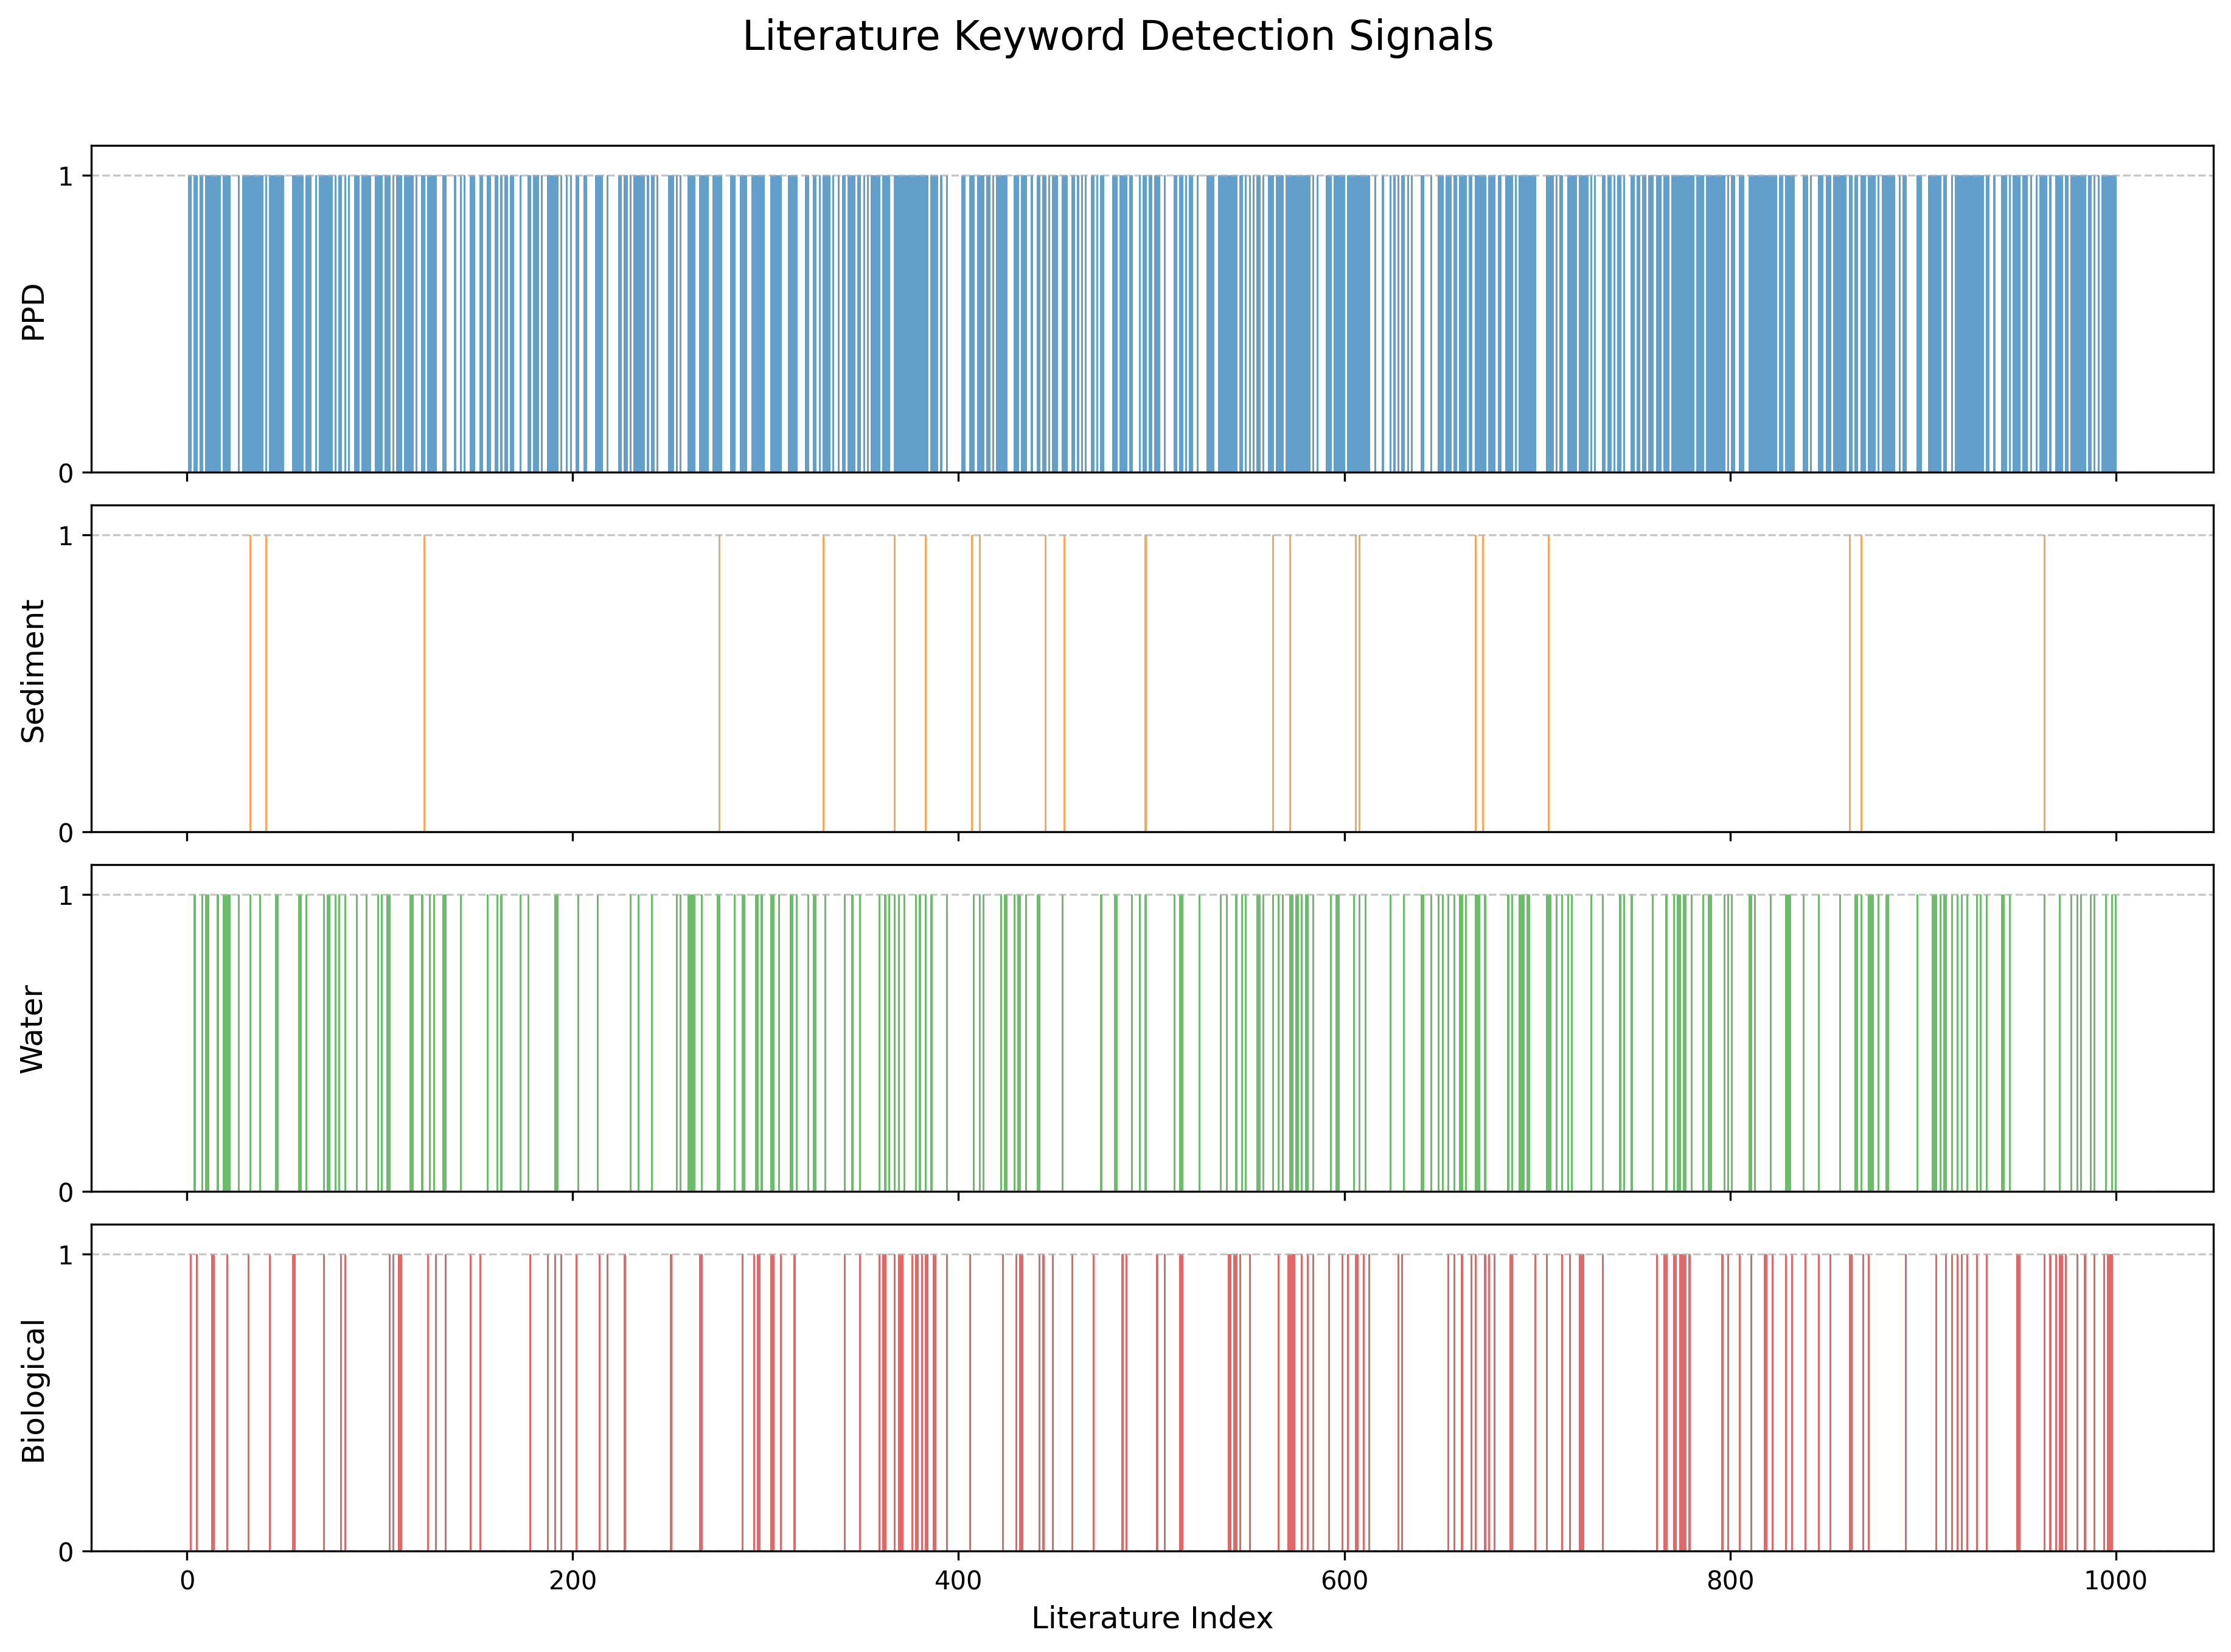

Values plotted in this chart, from the file beside it:
Index, Year, Title, Authors, PPD, Sediment, Water, Biological, Sediment_Concentration, Water_Concentration, Biological_Concentration, Abstract
1, N/A, </b>?Dimerization of organic free radica…, </b> Grampp, G ; Landgraf, S ; Rasmussen…, 1, 0, 0, 0, 0, 0, 0, </b> dimerization enthalpies and equilib…
2, N/A, </b>?Mitochondrial oxidation of p-phenyl…, , 1, 0, 0, 1, 0, 0, 0, </b> a number of p-phenylenediamine deri…
3, N/A, </b>?Patch tests with antioxidants</td>?…, </b> Fontana, L ; Gaudez, C ; Garde, G ;…, 0, 0, 0, 0, 0, 0, 0, 
4, N/A, </b>?Graphene oxide promoted synthesis o…, </b> Li, YT ; Zhang, QP ; Xiao, F ; Zhou…, 1, 0, 1, 0, 0, 0, 0, </b> three p-phenylenediamine antioxidan…
5, N/A, </b>?Muscle necrosis in rats induced by …, , 1, 0, 0, 1, 0, 0, 0, </b> p-phenylenediamine, together with s…
6, N/A, </b>?Histochemical demonstration of alde…, , 0, 0, 0, 0, 0, 0, 0, 
7, N/A, </b>?Interaction of p-phenylenediamine w…, , 1, 0, 0, 0, 0, 0, 0, </b> the iron-bleomycin complex has been…
8, N/A, </b>?Expected and unexpected products fr…, </b> Plater, MJ ; Harrison, WT </td> </t…, 1, 0, 1, 0, 0, 0, 0, </b> p-phenylenediamine reacts with sang…
9, N/A, </b>?Oxidation of ceruloplasmin substrat…, </b> GARATTINI, S; GIACHETTI, A; PIERI, …, 0, 0, 0, 0, 0, 0, 0, 
10, N/A, </b>?Oxidative polymerization of &lt;i&g…, </b> Durgaryan, AA ; Arakelyan, RA ; Dur…, 1, 0, 1, 0, 0, 0, 0, </b> oxidative polymerization of p-pheny…
11, N/A, </b>?One-step synthesis and redox proper…, </b> Rawashdeh, AMM ; Sotiriou-Leventis,…, 1, 0, 1, 0, 0, 0, 0, </b> dodecahydro-3a,9a-diazaperylene (dh…
12, N/A, </b>?Synthesis and characterization of c…, , 1, 0, 0, 0, 0, 0, 0, </b> p-phenylenediamine was chemically a…
13, N/A, </b>?Mutagenicity and toxicity studies o…, </b> Chung, K T; Murdock, C A; Stevens, …, 1, 0, 0, 1, 0, 0, 0, </b> the mutagenicity of p-phenylenediam…
14, N/A, </b>?Carcinogenicity and toxicity tests …, , 1, 0, 0, 1, 0, 0, 0, </b> p-phenylenediamine, an intermediate…
15, N/A, </b>?Fluorescent photoinduced electron t…, </b> Pearson, AJ ; Xiao, WJ </td> </tr> …, 1, 0, 0, 0, 0, 0, 0, </b> fluorescent photoinduced electron-t…
16, N/A, </b>?Facile synthesis of high-quality ul…, </b> Li, Y ; Li, GC ; Peng, HR ; Qin, Y …, 1, 0, 1, 0, 0, 0, 0, </b> high-quality ultralong poly(aniline…
17, N/A, </b>?Identification of a toxic impurity …, , 1, 0, 0, 0, 0, 0, 0, </b> the impurity in commercial diphenyl…
18, N/A, </b>?Immediate hypersensitivity to &lt;i…, </b> Wilkinson, M ; Solman, L ; Coenraad…, 0, 0, 0, 0, 0, 0, 0, 
19, N/A, </b>?DFT study of the reaction sites of …, </b> Breza, M ; Kortisov&aacute;, I ; Ci…, 1, 0, 1, 0, 0, 0, 0, </b> the geometry of n,n'-diphenyl-p-phe…
20, N/A, </b>?Safety Assessment of Hydroxypropyl?…, , 1, 0, 1, 0, 0, 0, 0, </b> the cosmetic ingredient review expe…
21, N/A, </b>?Cytotoxicity of poly(&lt;i&gt;p&lt;…, </b> Kucekov&aacute;, Z ; Rejmontov&aacu…, 1, 0, 1, 1, 0, 0, 0, </b> although poly(p-phenylenediamine) i…
22, N/A, </b>?Synthesis and photophysical propert…, </b> Zahid, M ; Rosspeintner, A ; Angulo…, 1, 0, 1, 0, 0, 0, 0, </b> the photophysical and electrochemic…
23, N/A, </b>?Is &lt;i&gt;p&lt;/i&gt;-phenylenedi…, </b> Kenani, Z ; Lahouel, I ; Belhadjali…, 0, 0, 0, 0, 0, 0, 0, 
24, N/A, </b>?[Determination of ceruloplasmin act…, , 0, 0, 0, 0, 0, 0, 0, 
25, N/A, </b>?A model for the ceruloplasmin catal…, , 0, 0, 0, 0, 0, 0, 0, 
26, N/A, </b>?[Pathogenic study of the muscular l…, , 0, 0, 0, 0, 0, 0, 0, 
27, N/A, </b>?Prussian blue/ superactivated carbo…, , 1, 0, 1, 0, 0, 0, 0, </b> a novel approach for the selective …
28, N/A, </b>?Studies on denitrification. 8. Prod…, , 0, 0, 0, 0, 0, 0, 0, 
29, N/A, </b>?&lt;i&gt;p&lt;/i&gt;-Phenylenediami…, </b> Iamsumang, W ; Bertilsson, K ; Dahl…, 1, 0, 0, 0, 0, 0, 0, </b> we report three cases of contact al…
30, N/A, </b>?Is &lt;i&gt;p&lt;/i&gt;-Phenytenedi…, </b> S&aacute;nchez-P&eacute;rez, J ; De…, 1, 0, 0, 0, 0, 0, 0, </b> objectives: to analyze trends in th…
31, N/A, </b>?Electrical transport properties of?…, </b> Moucka, R ; Mrlik, M ; Ilcikova, M …, 1, 0, 0, 0, 0, 0, 0, </b> statistical copolymers of aniline a…
32, N/A, </b>?Structure-activity relationship stu…, , 1, 0, 0, 1, 0, 0, 0, </b> analogs of direct black 19 and dire…
33, N/A, </b>?Selective Detection of &lt;i&gt;p&l…, </b> Bai, YH ; Li, JY ; Zhu, YH ; Xu, JJ…, 1, 1, 1, 0, 0, 0, 0, </b> we report a novel approach for sele…
34, N/A, </b>?Characterization and Properties of …, </b> Shah, R ; Kausar, A ; Muhammad, B <…, 1, 0, 0, 0, 0, 0, 0, </b> in this study, poly(methyl methacry…
35, N/A, </b>?Synthesis of &lt;i&gt;p&lt;/i&gt;-p…, </b> Wang, B ; Chang, YH ; Zhi, LJ </td>…, 1, 0, 0, 0, 0, 0, 0, </b> a novel nanomaterial composed of tw…
36, N/A, </b>?Differential Expression of Chemokin…, , 1, 0, 0, 0, 0, 0, 0, </b> <value>p-phenylenediamine(ppd)은 피부조…
37, N/A, </b>?Quantum-chemical predictions of the…, </b> Mukhutdinov, EA ; Mukhutdinov, AA ;…, 1, 0, 0, 0, 0, 0, 0, </b> the frequencies and thermodynamic c…
38, N/A, </b>?Synthesis of hybrid nanostructures …, </b> Liu, ZG ; Zu, YG ; Fu, YJ ; Guo, SL…, 1, 0, 1, 0, 0, 0, 0, </b> a new kind of hybrid nanoparticles …
39, N/A, </b>?The triphenylmethyl group as thiol …, </b> Pearson, AJ ; Hwang, JJ </td> </tr>…, 1, 0, 0, 0, 0, 0, 0, </b> the use of triphenylmethyl as thiol…
40, N/A, </b>?Purpuric contact dermatitis caused …, </b> Navarro-Trivi&ntilde;o, FJ ; Ruiz-V…, 0, 0, 0, 0, 0, 0, 0, 
41, N/A, </b>?Study on. electrochemical copolymer…, , 1, 1, 0, 0, 0, 0, 0, </b> it was observed by in situ uv-vis s…
42, N/A, </b>?Patch test reaction to &lt;i&gt;p&l…, </b> Uchida, S ; Oiso, N ; Matsunaga, K …, 0, 0, 0, 0, 0, 0, 0, 
43, N/A, </b>?Preparation and Quaternization of P…, </b> Liu, JW ; Li, HJ ; Yan, YQ ; Zhang,…, 1, 0, 0, 1, 0, 0, 0, </b> covalent organic framework (cof) ha…
44, N/A, </b>?Atopy to henna tattoos in children<…, , 1, 0, 0, 0, 0, 0, 0, </b> temporary henna tattoos are a popul…
45, N/A, </b>?Using the group contribution method…, </b> Li, D ; Li, HT ; Wu, HM ; Wang, YY …, 1, 0, 0, 0, 0, 0, 0, </b> this article reports the glass tran…
46, N/A, </b>?Synthesis, characterization, and pr…, </b> Li, TX ; Yuan, CQ ; Zhao, YH ; Chen…, 1, 0, 1, 0, 0, 0, 0, </b> polyaniline (pani), poly(aniline-co…
47, N/A, </b>?CRYSTAL STRUCTURE OF N-PHENYL-N&pri…, </b> Mukhutdinov, &Eacute;A ; Gubaidulli…, 1, 0, 1, 0, 0, 0, 0, </b> we have previously reported the res…
48, N/A, </b>?Photophosphorylation Associated wit…, , 1, 0, 0, 0, 0, 0, 0, </b> incubation of kcn-hg-nh(2)oh-inhibi…
49, N/A, </b>?Kinetic Study of the Oxidation of 4…, </b> Esmaili, R ; Nematollahi, D </td> <…, 1, 0, 0, 0, 0, 0, 0, </b> electrochemical oxidation of 4-morp…
50, N/A, </b>?Oxidation of Aniline with Silver Ni…, </b> Bober, P ; Stejskal, J ; Trchova, M…, 1, 0, 0, 0, 0, 0, 0, </b> the reaction between two nonconduct…
51, N/A, </b>?Ion flux coupled to the mitochondri…, , 0, 0, 0, 0, 0, 0, 0, 
52, N/A, </b>?Use of 1,2-Napthoquinone-4-Sulfonat…, , 0, 0, 0, 0, 0, 0, 0, 
53, N/A, </b>?The attitude of patients with &lt;i…, </b> Vogel, TA ; Prins, TM ; Dijkstra, A…, 0, 0, 0, 0, 0, 0, 0, 
54, N/A, </b>?Occupational allergic contact derma…, , 0, 0, 0, 0, 0, 0, 0, 
55, N/A, </b>?Distribution, excretion, and metabo…, , 1, 0, 0, 1, 0, 0, 0, </b> the distribution, excretion, and me…
56, N/A, </b>?Synthetic nickel-containing superox…, </b> Chiang, BJ ; Chen, TW ; Chung, SD ;…, 1, 0, 0, 1, 0, 0, 0, </b> para (p)-phenylenediamine and its t…
57, N/A, </b>?Experiment and Application of the S…, </b> Yang, ZH ; Shao, DF ; Zhou, GQ </td…, 1, 0, 0, 0, 0, 0, 0, </b> this work was to construct isotherm…
58, N/A, </b>?Development of a Tragacanth-Enhance…, , 1, 0, 1, 0, 0, 0, 0, </b> p-phenylenediamine is an aromatic a…
59, N/A, </b>?Conducting composites prepared by t…, </b> Magdziarz, P ; Bober, P ; Trchov&aa…, 1, 0, 1, 0, 0, 0, 0, </b> poly(p-phenylenediamine) (ppda) and…
60, N/A, </b>?Zn&lt;SUP&gt;2+&lt;/SUP&gt; respons…, </b> Huang, S ; Yang, BZ ; Guo, JF ; Ren…, 1, 0, 0, 0, 0, 0, 0, </b> a series of zinc ion fluorescent pr…
... 940 more rows
